Dataset: data (GitHub, JinsooKim86/ComputerVision_for_FacilityCondition). Classes: abnormal, normal.

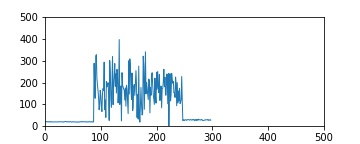
Label: abnormal

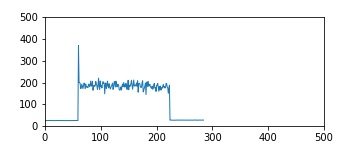
Label: normal

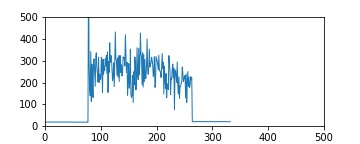
Label: abnormal

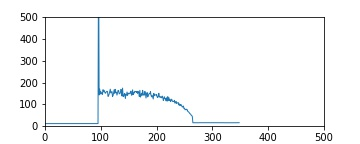
Label: abnormal

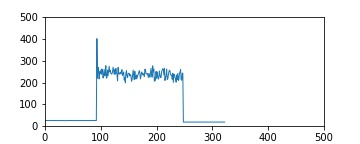
Label: normal

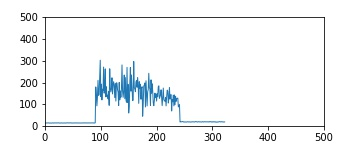
Label: abnormal
